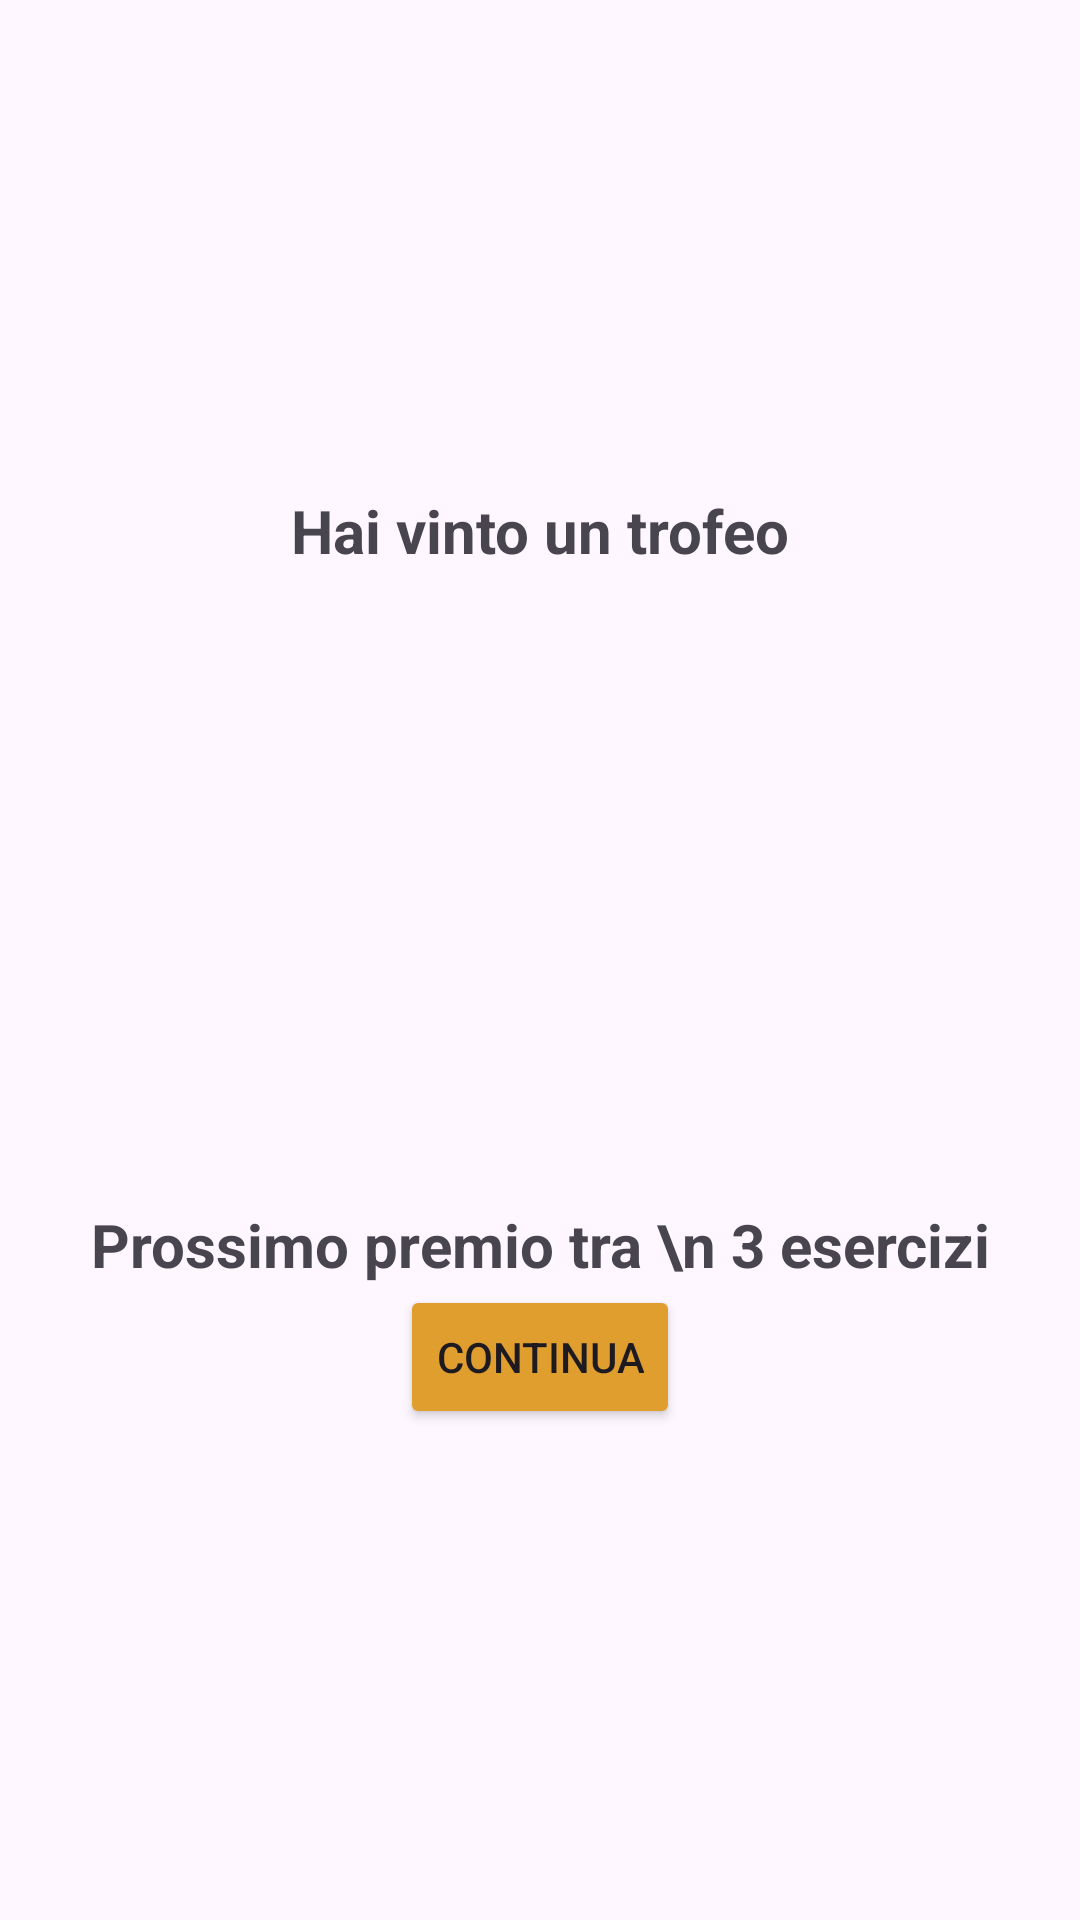

The Android layout XML behind this screen, and the referenced resources:
<!-- AndroidManifest.xml: application theme Theme.Pronuntia -->
<!-- res/layout/activity_trofeo.xml -->
<?xml version="1.0" encoding="utf-8"?>
<LinearLayout xmlns:android="http://schemas.android.com/apk/res/android"
    xmlns:app="http://schemas.android.com/apk/res-auto"
    xmlns:tools="http://schemas.android.com/tools"
    android:id="@+id/premio"
    android:layout_width="match_parent"
    android:layout_height="match_parent"
    android:orientation="vertical"
    android:gravity="center"
    tools:context=".Trofeo">

    <TextView
        android:layout_width="wrap_content"
        android:layout_height="wrap_content"
        android:text="Hai vinto un trofeo"
        android:textSize="20dp"
        android:textStyle="bold"
        />

    <ImageView
        android:layout_width="369dp"
        android:layout_height="211dp"
        android:layout_marginRight="25dp"
        android:src="@drawable/trophy" />

    <TextView
        android:id="@+id/message"
        android:layout_width="wrap_content"
        android:layout_height="wrap_content"
        android:text="Prossimo premio tra \n 3 esercizi"
        android:textAlignment="center"
        android:textSize="20dp"
        android:textStyle="bold"
        />

    <Button
        android:id="@+id/continua"
        android:layout_width="wrap_content"
        android:layout_height="wrap_content"
        android:backgroundTint="#E09E2F"
        android:text="Continua"/>

</LinearLayout>
<!-- resources referenced by this layout -->
<resources>
  <style name="Theme.Pronuntia" parent="Base.Theme.Pronuntia" />
  
      0
  <style name="Base.Theme.Pronuntia" parent="Theme.Material3.DayNight.NoActionBar">
  
      </style>
</resources>
